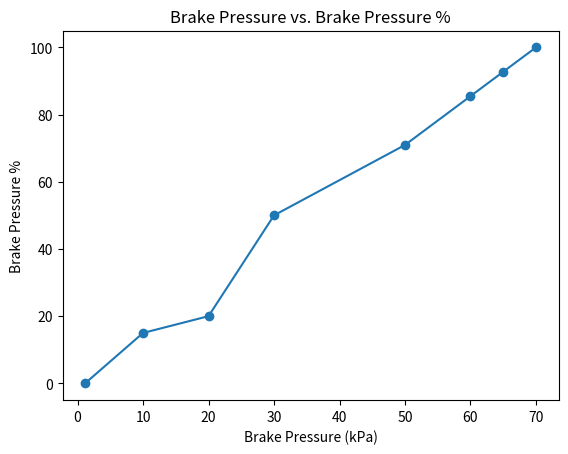

Here is the Python script that generated this plot:
import numpy as np
import matplotlib.pyplot as plt

# Load the data
BPD_pBrkPress_CUR_x = np.array([1.15, 10, 20, 30, 50, 60, 65, 70])
BPD_pctBrkPress_CUR_v = np.array([0, 15, 20, 50, 70.95134, 85.47567, 92.737839, 100])

plt.plot(BPD_pBrkPress_CUR_x, BPD_pctBrkPress_CUR_v, "o-")
plt.xlabel("Brake Pressure (kPa)")
plt.ylabel("Brake Pressure %")
plt.title("Brake Pressure vs. Brake Pressure %")

plt.savefig("BPD_pBrkPress_CUR.png", bbox_inches="tight")

plt.savefig("BPD_pBrkPress_CUR.pdf", bbox_inches="tight")

